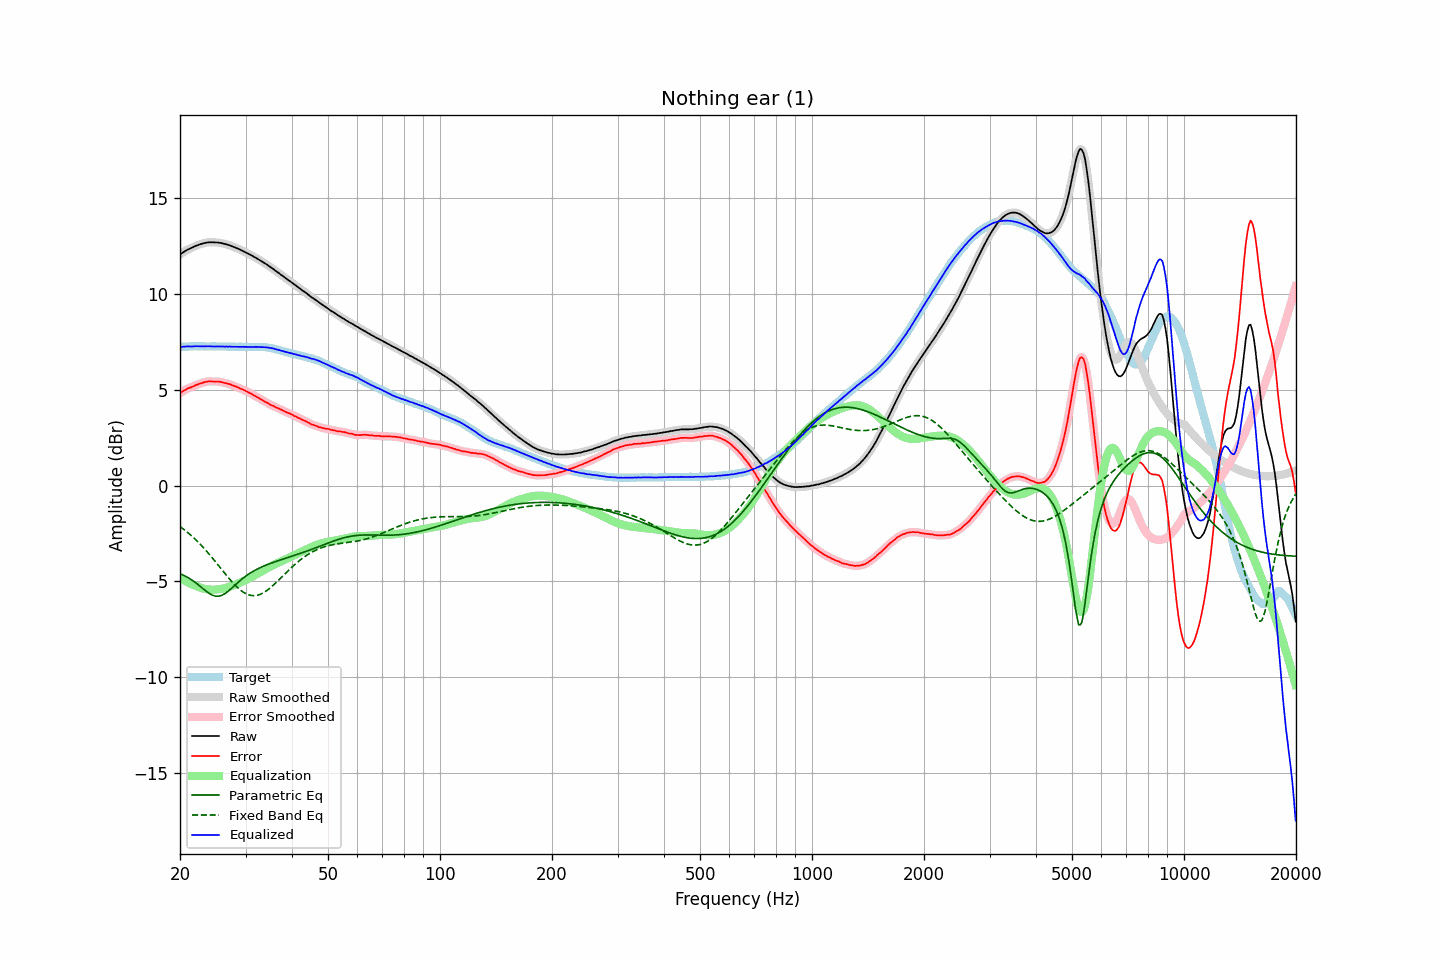

Values plotted in this chart, from the file beside it:
frequency, raw, error, smoothed, error_smoothed, equalization, parametric_eq, fixed_band_eq, equalized_raw, equalized_smoothed, target
20.00, 12.06, 4.82, 12.06, 4.82, -4.83, -4.60, -2.14, 7.23, 7.23, 7.24
20.20, 12.12, 4.88, 12.12, 4.88, -4.88, -4.64, -2.20, 7.24, 7.24, 7.24
20.40, 12.18, 4.93, 12.18, 4.93, -4.93, -4.68, -2.26, 7.25, 7.25, 7.25
20.61, 12.23, 4.98, 12.23, 4.98, -4.97, -4.72, -2.33, 7.25, 7.26, 7.25
20.81, 12.28, 5.03, 12.28, 5.03, -5.02, -4.76, -2.40, 7.26, 7.26, 7.25
21.02, 12.33, 5.08, 12.32, 5.07, -5.06, -4.81, -2.47, 7.27, 7.26, 7.25
21.23, 12.36, 5.10, 12.36, 5.10, -5.10, -4.86, -2.54, 7.26, 7.26, 7.26
21.44, 12.40, 5.13, 12.40, 5.13, -5.14, -4.91, -2.61, 7.26, 7.26, 7.27
21.66, 12.44, 5.17, 12.44, 5.17, -5.18, -4.97, -2.69, 7.26, 7.26, 7.27
21.87, 12.48, 5.20, 12.48, 5.21, -5.21, -5.03, -2.77, 7.27, 7.27, 7.28
22.09, 12.52, 5.25, 12.52, 5.24, -5.24, -5.09, -2.85, 7.28, 7.27, 7.27
22.31, 12.55, 5.27, 12.55, 5.28, -5.28, -5.16, -2.93, 7.27, 7.27, 7.28
22.54, 12.58, 5.31, 12.58, 5.31, -5.31, -5.22, -3.02, 7.27, 7.27, 7.26
22.76, 12.61, 5.33, 12.61, 5.34, -5.34, -5.29, -3.10, 7.27, 7.27, 7.27
22.99, 12.63, 5.35, 12.63, 5.36, -5.37, -5.36, -3.19, 7.26, 7.27, 7.27
23.22, 12.66, 5.40, 12.65, 5.39, -5.39, -5.43, -3.28, 7.27, 7.27, 7.26
23.45, 12.67, 5.41, 12.67, 5.41, -5.41, -5.50, -3.38, 7.26, 7.27, 7.26
23.69, 12.69, 5.43, 12.69, 5.43, -5.42, -5.56, -3.47, 7.27, 7.27, 7.26
23.92, 12.70, 5.44, 12.70, 5.43, -5.43, -5.62, -3.57, 7.27, 7.27, 7.26
24.16, 12.70, 5.44, 12.70, 5.44, -5.44, -5.67, -3.67, 7.26, 7.27, 7.26
24.40, 12.70, 5.43, 12.70, 5.43, -5.44, -5.72, -3.77, 7.26, 7.26, 7.27
24.65, 12.70, 5.43, 12.70, 5.43, -5.44, -5.75, -3.87, 7.26, 7.26, 7.27
24.89, 12.69, 5.42, 12.69, 5.43, -5.43, -5.77, -3.97, 7.25, 7.26, 7.27
25.14, 12.69, 5.43, 12.69, 5.43, -5.43, -5.78, -4.07, 7.26, 7.26, 7.26
25.39, 12.68, 5.42, 12.68, 5.42, -5.42, -5.78, -4.18, 7.26, 7.26, 7.25
25.65, 12.67, 5.41, 12.67, 5.41, -5.41, -5.76, -4.28, 7.26, 7.26, 7.25
25.91, 12.65, 5.40, 12.65, 5.39, -5.39, -5.73, -4.39, 7.26, 7.26, 7.25
26.16, 12.63, 5.37, 12.63, 5.37, -5.38, -5.69, -4.49, 7.25, 7.25, 7.26
26.43, 12.61, 5.35, 12.61, 5.35, -5.36, -5.64, -4.60, 7.25, 7.25, 7.26
26.69, 12.59, 5.34, 12.59, 5.33, -5.33, -5.58, -4.70, 7.25, 7.25, 7.25
26.96, 12.56, 5.31, 12.56, 5.31, -5.31, -5.52, -4.80, 7.25, 7.25, 7.25
27.23, 12.54, 5.29, 12.53, 5.29, -5.28, -5.44, -4.90, 7.26, 7.25, 7.25
27.50, 12.50, 5.25, 12.50, 5.25, -5.25, -5.37, -5.00, 7.25, 7.25, 7.25
27.77, 12.47, 5.21, 12.47, 5.22, -5.22, -5.29, -5.09, 7.25, 7.25, 7.25
28.05, 12.44, 5.19, 12.43, 5.19, -5.19, -5.22, -5.18, 7.25, 7.24, 7.25
28.33, 12.40, 5.16, 12.40, 5.16, -5.16, -5.14, -5.26, 7.24, 7.25, 7.24
28.62, 12.37, 5.13, 12.37, 5.12, -5.12, -5.06, -5.35, 7.25, 7.25, 7.24
28.90, 12.33, 5.08, 12.33, 5.08, -5.08, -4.99, -5.42, 7.24, 7.24, 7.25
29.19, 12.29, 5.04, 12.29, 5.05, -5.05, -4.92, -5.49, 7.24, 7.24, 7.25
29.48, 12.25, 5.01, 12.25, 5.01, -5.01, -4.85, -5.55, 7.24, 7.24, 7.23
29.78, 12.21, 4.98, 12.21, 4.97, -4.97, -4.79, -5.60, 7.24, 7.24, 7.23
30.08, 12.17, 4.93, 12.17, 4.93, -4.93, -4.72, -5.65, 7.24, 7.24, 7.24
30.38, 12.12, 4.89, 12.12, 4.89, -4.89, -4.66, -5.69, 7.23, 7.24, 7.23
30.68, 12.08, 4.84, 12.08, 4.85, -4.84, -4.61, -5.71, 7.23, 7.24, 7.24
30.99, 12.04, 4.80, 12.03, 4.80, -4.80, -4.55, -5.74, 7.24, 7.23, 7.23
31.30, 11.99, 4.76, 11.99, 4.75, -4.76, -4.50, -5.75, 7.23, 7.23, 7.23
31.61, 11.94, 4.70, 11.94, 4.71, -4.71, -4.45, -5.75, 7.23, 7.23, 7.24
31.93, 11.90, 4.67, 11.90, 4.66, -4.66, -4.41, -5.74, 7.24, 7.23, 7.23
32.24, 11.85, 4.61, 11.85, 4.61, -4.61, -4.36, -5.73, 7.23, 7.24, 7.24
32.57, 11.80, 4.57, 11.80, 4.57, -4.56, -4.32, -5.71, 7.23, 7.24, 7.23
32.89, 11.75, 4.52, 11.75, 4.52, -4.52, -4.28, -5.68, 7.23, 7.23, 7.23
33.22, 11.70, 4.47, 11.69, 4.47, -4.47, -4.24, -5.64, 7.23, 7.23, 7.23
33.55, 11.64, 4.41, 11.64, 4.42, -4.42, -4.21, -5.59, 7.22, 7.22, 7.23
33.89, 11.59, 4.37, 11.59, 4.37, -4.37, -4.17, -5.54, 7.22, 7.22, 7.22
34.23, 11.54, 4.33, 11.53, 4.33, -4.32, -4.14, -5.48, 7.21, 7.21, 7.21
34.57, 11.48, 4.28, 11.48, 4.28, -4.28, -4.11, -5.42, 7.20, 7.20, 7.20
34.92, 11.42, 4.24, 11.42, 4.24, -4.23, -4.07, -5.35, 7.18, 7.19, 7.18
35.27, 11.36, 4.18, 11.36, 4.19, -4.19, -4.04, -5.28, 7.17, 7.17, 7.18
35.62, 11.31, 4.16, 11.30, 4.15, -4.15, -4.01, -5.21, 7.16, 7.15, 7.15
35.97, 11.24, 4.11, 11.24, 4.11, -4.11, -3.98, -5.13, 7.13, 7.13, 7.13
... 635 more rows
